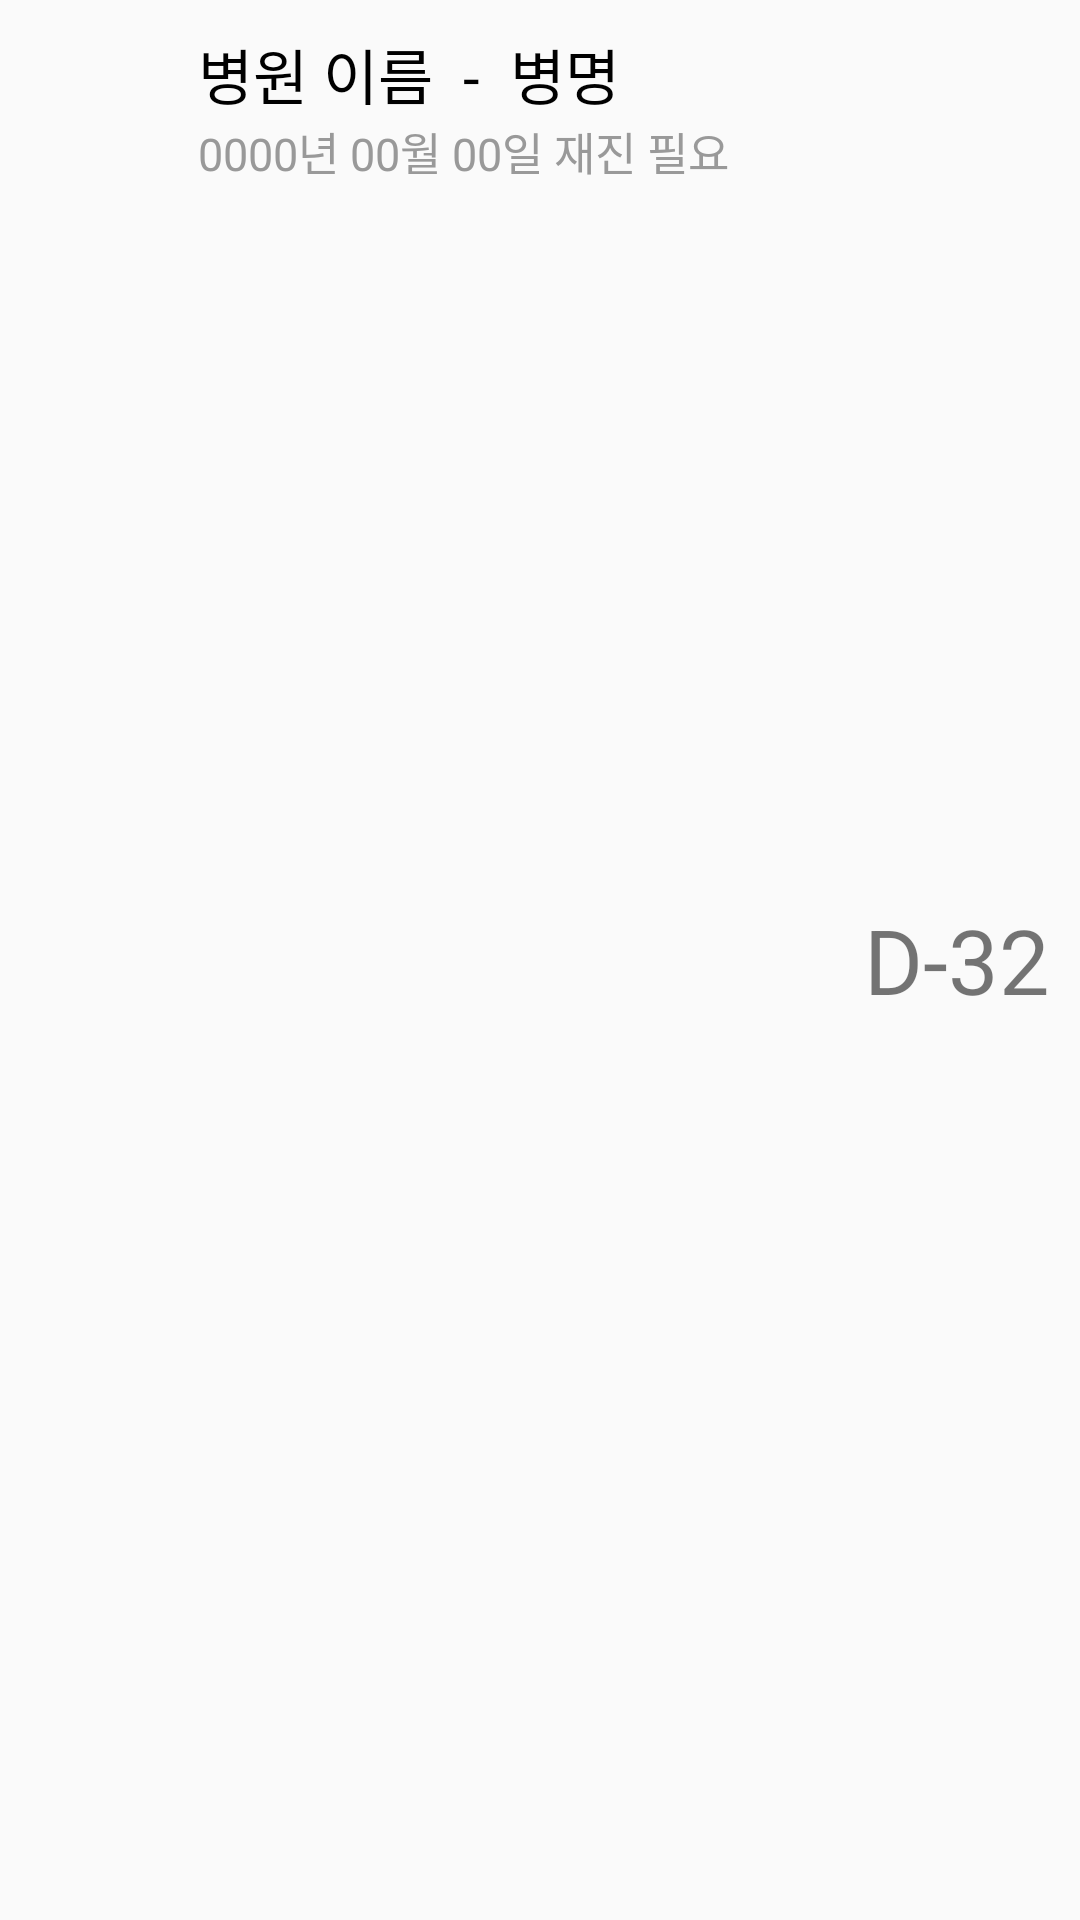

Write the Android layout XML for this screen, with the resource values it uses.
<!-- AndroidManifest.xml: application theme AppTheme -->
<!-- res/layout/dday_item.xml -->
<?xml version="1.0" encoding="utf-8"?>
<LinearLayout
    xmlns:android="http://schemas.android.com/apk/res/android"
    android:layout_width="match_parent"
    android:layout_height="wrap_content"
    android:orientation="vertical">

    <LinearLayout
        android:layout_width="match_parent"
        android:layout_height="match_parent"
        android:orientation="horizontal">
        <ImageView
            android:id="@+id/item_partimg"
            android:layout_width="40dp"
            android:layout_height="40dp"
            android:src="@drawable/m_head"
            android:layout_margin="13dp" />

        <LinearLayout
            android:layout_width="wrap_content"
            android:layout_height="wrap_content"
            android:orientation="vertical">
            <TextView
                android:id="@+id/item_hd"
                android:layout_width="200dp"
                android:layout_height="wrap_content"
                android:layout_marginTop="10dp"
                android:text = "병원 이름  -  병명"
                android:textSize="20dp"
                android:textColor="#000"/>
            <TextView
                android:id="@+id/item_redate"
                android:layout_width="wrap_content"
                android:layout_height="wrap_content"
                android:layout_marginRight="20dp"
                android:textColor="#999999"
                android:textSize="15dp"
                android:text="0000년 00월 00일 재진 필요"/>
        </LinearLayout>
        <TextView
            android:id="@+id/item_dday"
            android:layout_width="0dp"
            android:layout_weight="1"
            android:layout_height="wrap_content"
            android:layout_gravity="center"
            android:gravity="right"
            android:layout_marginRight="10dp"
            android:text="D-32"
            android:maxLines="1"
            android:textSize="30dp"/>
    </LinearLayout>
    <View
        android:layout_width="match_parent"
        android:layout_height="2px"
        android:background="#cccccc"
        android:layout_marginLeft="10dp"
        android:layout_marginRight="10dp" />

</LinearLayout>
<!-- resources referenced by this layout -->
<resources>
  <style name="AppTheme" parent="Theme.AppCompat.Light.NoActionBar">
          
          <item name="colorPrimary">@color/yellow</item>
          <item name="colorPrimaryDark">@color/teal_700</item>
      </style>
  <color name="yellow">#F5D16B</color>
  <color name="teal_700">#CC6600</color>
</resources>
